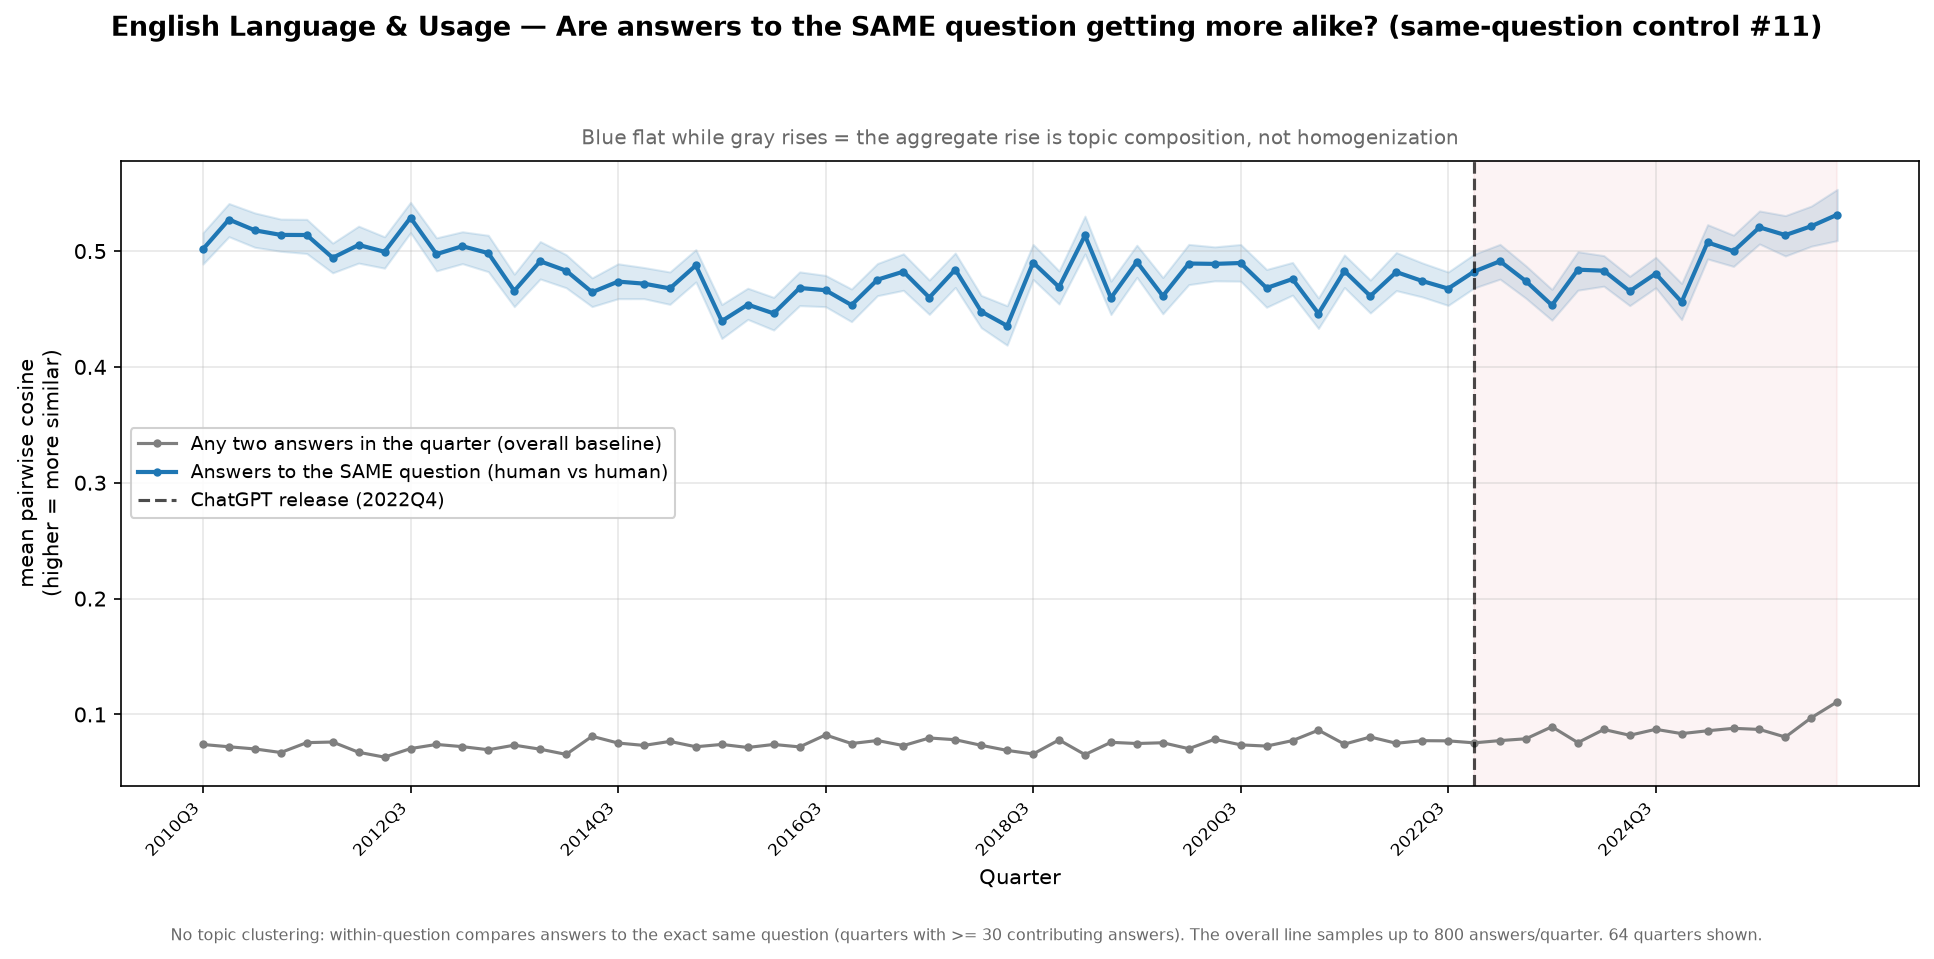

The file beside this chart, header and first rows:
quarter, n_answers, n_questions, within_question_cosine, overall_cosine, within_question_cosine_lo, within_question_cosine_hi
2010Q3, 440, 151, 0.5017, 0.07404, 0.4888, 0.5159
2010Q4, 415, 180, 0.5273, 0.07208, 0.5124, 0.5411
2011Q1, 504, 208, 0.5179, 0.0702, 0.5033, 0.5329
2011Q2, 527, 197, 0.514, 0.06712, 0.4998, 0.5276
2011Q3, 500, 180, 0.5139, 0.07564, 0.4979, 0.5274
2011Q4, 529, 181, 0.4942, 0.07617, 0.4812, 0.5069
2012Q1, 519, 185, 0.5053, 0.06731, 0.4896, 0.5215
2012Q2, 488, 186, 0.4994, 0.06311, 0.4852, 0.5123
2012Q3, 515, 197, 0.5288, 0.0705, 0.5158, 0.5421
2012Q4, 498, 194, 0.4974, 0.07408, 0.4829, 0.5114
2013Q1, 501, 210, 0.5042, 0.07218, 0.4891, 0.5167
2013Q2, 430, 186, 0.4982, 0.0695, 0.4822, 0.5136
2013Q3, 537, 201, 0.4656, 0.07346, 0.452, 0.4801
2013Q4, 442, 198, 0.4912, 0.06997, 0.4759, 0.5082
2014Q1, 523, 206, 0.4831, 0.06549, 0.4683, 0.4969
2014Q2, 637, 234, 0.4645, 0.08111, 0.4521, 0.4769
2014Q3, 517, 214, 0.4737, 0.07529, 0.4589, 0.489
2014Q4, 556, 219, 0.4719, 0.07325, 0.4589, 0.4858
2015Q1, 550, 225, 0.4678, 0.07669, 0.454, 0.482
2015Q2, 508, 219, 0.4877, 0.07209, 0.4734, 0.5013
2015Q3, 541, 215, 0.4396, 0.0741, 0.4245, 0.4539
2015Q4, 551, 206, 0.4538, 0.07146, 0.441, 0.468
2016Q1, 566, 222, 0.4462, 0.07407, 0.4318, 0.4601
2016Q2, 503, 198, 0.4682, 0.07196, 0.4529, 0.482
2016Q3, 530, 198, 0.4662, 0.08229, 0.452, 0.479
2016Q4, 512, 197, 0.4534, 0.07487, 0.4391, 0.4673
2017Q1, 499, 214, 0.4753, 0.07748, 0.4615, 0.4893
2017Q2, 484, 205, 0.4823, 0.07308, 0.4661, 0.4976
2017Q3, 538, 227, 0.4599, 0.07965, 0.4453, 0.475
2017Q4, 472, 204, 0.4841, 0.07816, 0.4686, 0.4983
2018Q1, 504, 225, 0.4478, 0.07332, 0.4339, 0.4617
2018Q2, 459, 222, 0.4355, 0.06893, 0.4187, 0.4528
2018Q3, 439, 210, 0.4901, 0.06583, 0.4755, 0.5057
2018Q4, 487, 202, 0.469, 0.07799, 0.4543, 0.4829
2019Q1, 413, 200, 0.5135, 0.06529, 0.4976, 0.5302
2019Q2, 495, 207, 0.4596, 0.07591, 0.4452, 0.4741
2019Q3, 473, 194, 0.4907, 0.07489, 0.4773, 0.5051
2019Q4, 437, 193, 0.4612, 0.07554, 0.4458, 0.4772
2020Q1, 413, 203, 0.4893, 0.07043, 0.471, 0.5058
2020Q2, 451, 211, 0.4889, 0.07853, 0.4743, 0.5037
2020Q3, 462, 188, 0.4897, 0.07372, 0.474, 0.5057
2020Q4, 452, 202, 0.4681, 0.07267, 0.4515, 0.4841
2021Q1, 484, 225, 0.4759, 0.0774, 0.462, 0.4902
2021Q2, 513, 210, 0.4461, 0.08641, 0.4332, 0.4595
2021Q3, 500, 211, 0.4829, 0.07436, 0.4686, 0.4967
2021Q4, 509, 205, 0.4612, 0.0805, 0.4465, 0.475
2022Q1, 474, 204, 0.4819, 0.07509, 0.4659, 0.4987
2022Q2, 478, 206, 0.4742, 0.07734, 0.4604, 0.4898
2022Q3, 514, 209, 0.4676, 0.07718, 0.4531, 0.482
2022Q4, 464, 197, 0.4823, 0.07546, 0.4681, 0.4973
2023Q1, 516, 211, 0.4913, 0.0774, 0.4758, 0.5058
2023Q2, 548, 221, 0.474, 0.07898, 0.4592, 0.4872
2023Q3, 585, 215, 0.4533, 0.08935, 0.4403, 0.4669
2023Q4, 445, 205, 0.4839, 0.07566, 0.4662, 0.4995
2024Q1, 496, 202, 0.4831, 0.08699, 0.4697, 0.4961
2024Q2, 555, 208, 0.4654, 0.082, 0.4529, 0.4782
2024Q3, 522, 206, 0.4805, 0.08714, 0.4683, 0.4947
2024Q4, 495, 187, 0.4561, 0.08342, 0.4408, 0.4721
2025Q1, 499, 188, 0.5075, 0.08588, 0.4932, 0.5228
2025Q2, 497, 195, 0.4999, 0.08799, 0.4867, 0.5138
... 4 more rows
